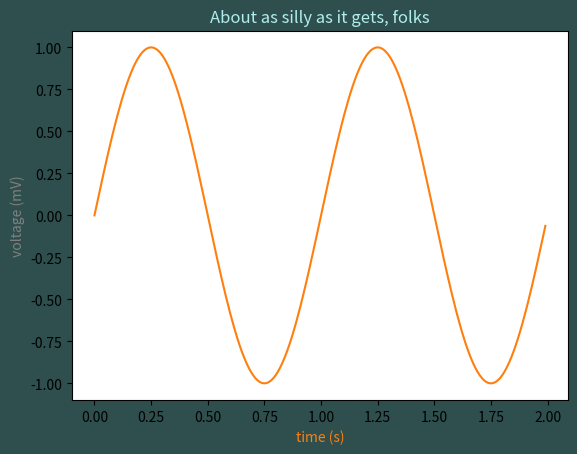

Here is the Python script that generated this plot:
%matplotlib inline

import matplotlib.pyplot as plt
import numpy as np

t = np.arange(0.0, 2.0, 0.01)
s = np.sin(2 * np.pi * t)

fig, ax = plt.subplots(facecolor='darkslategray')
ax.plot(t, s, 'C1')
ax.set_xlabel('time (s)', color='C1')
ax.set_ylabel('voltage (mV)', color='0.5')  # grayscale color
ax.set_title('About as silly as it gets, folks', color='#afeeee')

plt.show()